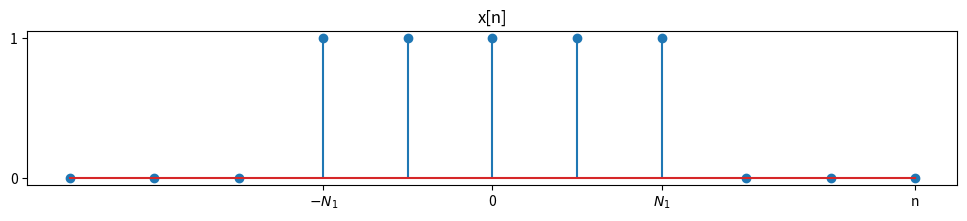

Python code for this plot:
import numpy as np
import matplotlib.pyplot as plt

def x(n):
    return np.where(n >= -2, np.where(n <= 2, 1, 0), 0)

# Generate a range of n values
n = np.arange(-5, 6, 1)

# Compute the unit step values
u = x(n)

# Create a figure with a specific size (width, height) in inches
plt.figure(figsize=(12, 2))

# Plot the unit step function
plt.stem(n, u)
plt.title('x[n]')
plt.grid(False)

xticks= [0]
xlabels = [str(i) for i in xticks]
xticks = np.append(xticks, -2)
xlabels = np.append(xlabels, '$-N_1$')
xticks = np.append(xticks, 2)
xlabels = np.append(xlabels, '$N_1$')
xticks = np.append(xticks, 5)
xlabels = np.append(xlabels, 'n')
# Set x-axis labels to use the values from n
plt.xticks(xticks, labels=xlabels)

yticks= [0, 1]
# Set y-axis labels to use the values from y_ticks
plt.yticks(yticks, labels=[str(i) for i in yticks])

plt.show()
